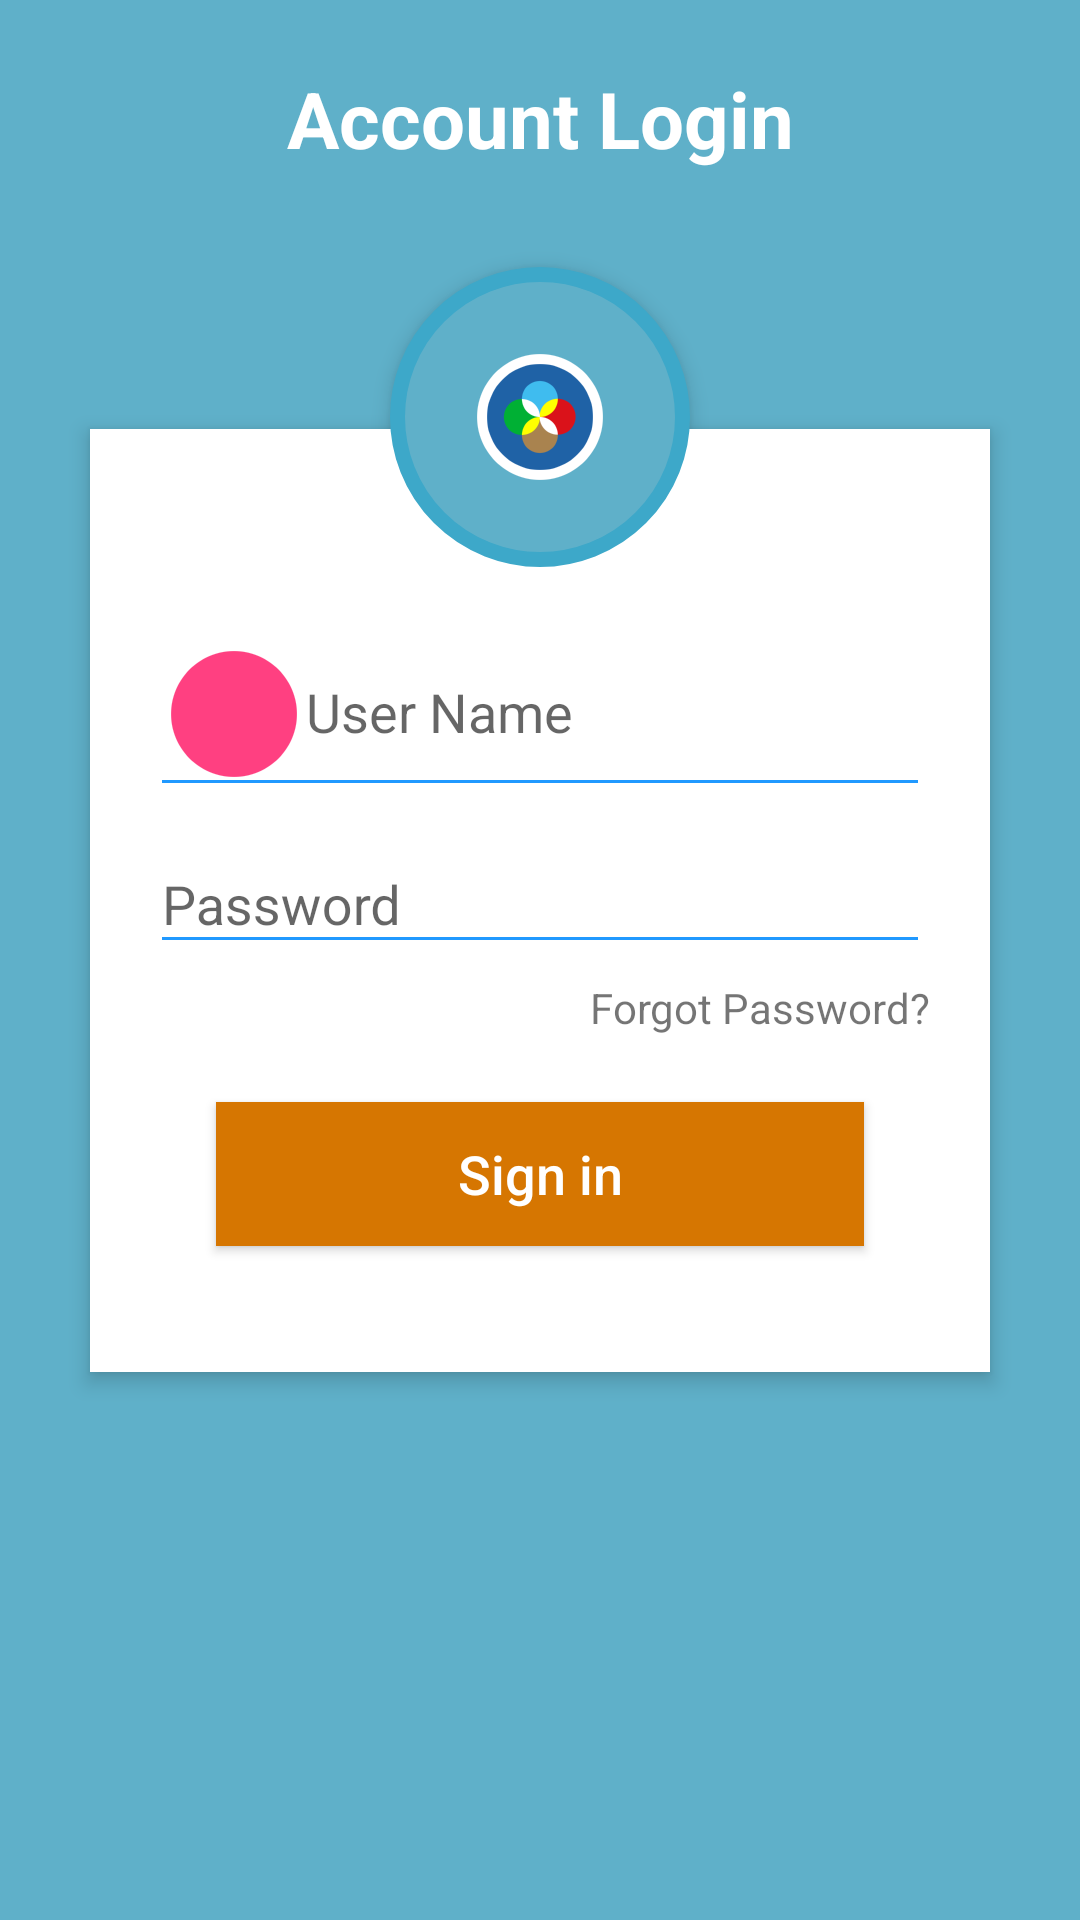

Produce the Android XML layout that renders to this screen, including the resource entries it uses.
<!-- AndroidManifest.xml: application theme AppTheme -->
<!-- res/layout/fragment_chat_blog_login_with_image.xml -->
<?xml version="1.0" encoding="utf-8"?>
<RelativeLayout xmlns:android="http://schemas.android.com/apk/res/android"
    android:layout_width="match_parent"
    android:layout_height="match_parent"
    android:background="#5fb0c9"
    android:orientation="vertical"
    android:scrollbarAlwaysDrawVerticalTrack="true">

    <TextView
        android:id="@+id/login_title"
        android:layout_width="fill_parent"
        android:layout_height="wrap_content"
        android:layout_marginBottom="16dp"
        android:layout_marginTop="22dp"
        android:gravity="center_horizontal"
        android:text="Account Login"
        android:textColor="#fff"
        android:textSize="26sp"
        android:textStyle="bold" />

    <RelativeLayout
        android:layout_width="fill_parent"
        android:layout_height="wrap_content"
        android:layout_below="@+id/login_title"
        android:layout_marginLeft="30dp"
        android:layout_marginRight="30dp"
        android:layout_marginTop="70dp"
        android:background="#fff"
        android:elevation="4dp"
        android:orientation="vertical"
        android:padding="20dp">

        <LinearLayout
            android:layout_width="fill_parent"
            android:layout_height="wrap_content"
            android:orientation="vertical"
            android:paddingTop="30dp">

            <android.support.design.widget.TextInputLayout
                android:layout_width="match_parent"
                android:layout_height="wrap_content">

                <EditText
                    android:layout_width="fill_parent"
                    android:layout_height="wrap_content"
                    android:drawableLeft="@mipmap/ic_launcher"
                    android:drawableTint="#FF4081"
                    android:singleLine="true"
                    android:hint="User Name"
                    android:inputType="textEmailAddress" />
            </android.support.design.widget.TextInputLayout>

            <android.support.design.widget.TextInputLayout
                android:layout_width="match_parent"
                android:layout_height="wrap_content">

                <EditText
                    android:layout_width="fill_parent"
                    android:layout_height="wrap_content"
                    android:layout_marginTop="16dp"
                    android:singleLine="true"
                    android:drawableLeft="@mipmap/ic_close_white_24dp"
                    android:drawableTint="#FF4081"
                    android:hint="Password"
                    android:inputType="numberPassword" />
            </android.support.design.widget.TextInputLayout>

            <TextView
                android:layout_width="wrap_content"
                android:layout_height="wrap_content"
                android:layout_gravity="right"
                android:paddingTop="5dp"
                android:text="Forgot Password?" />


            <Button
                android:layout_width="fill_parent"
                android:layout_height="wrap_content"
                android:layout_margin="22dp"
                android:background="#d67601"
                android:text="Sign in"
                android:textAllCaps="false"
                android:textColor="#fff"
                android:textSize="18sp" />
        </LinearLayout>
    </RelativeLayout>

    <ImageButton
        android:id="@+id/user_profile_photo"
        android:layout_width="100dp"
        android:layout_height="100dp"
        android:layout_below="@+id/login_title"
        android:layout_centerHorizontal="true"
        android:layout_marginTop="16dp"
        android:background="@drawable/user_profile_image_background"
        android:elevation="4dp"
        android:src="@mipmap/ic_launcher" />
</RelativeLayout>
<!-- resources referenced by this layout -->
<resources>
  <!-- drawable user_profile_image_background (drawable) -->
  <?xml version="1.0" encoding="utf-8"?>
  <shape xmlns:android="http://schemas.android.com/apk/res/android"
      android:shape="rectangle">
      <corners android:radius="1000dp" />
      <solid android:color="#5fb0c9" />
      <stroke
          android:width="5dip"
          android:color="#3da8c9" />
      <padding
          android:bottom="4dp"
          android:left="4dp"
          android:right="4dp"
          android:top="4dp" />
  </shape>
  <!-- mipmap ic_launcher: png bitmap (mipmap-hdpi, 3456 bytes) -->
  <style name="AppTheme" parent="Theme.AppCompat.Light.NoActionBar">
          
          <item name="colorPrimary">@color/colorPrimary</item>
          <item name="colorPrimaryDark">@color/colorPrimaryDark</item>
          <item name="colorAccent">@color/colorAccent</item>
  
          <item name="android:actionMenuTextColor">@android:color/white</item>
  
          <item name="colorControlNormal">@color/colorPrimary</item>
          <item name="colorControlActivated">@color/colorPrimary</item>
          <item name="colorControlHighlight">@color/selectedNavigationItem</item>
  
          <item name="android:animateLayoutChanges">true</item>
  
          
          
  
          <item name="titleTextColor">@color/white</item>
  
          <item name="android:textColorPrimary">@color/colorPrimaryText</item>
          <item name="android:textColorSecondary">@color/colorSecondaryText</item>
      </style>
  <color name="colorPrimary">#2099FF</color>
  <color name="colorPrimaryDark">#048BFE</color>
  <color name="colorAccent">#64FFDA</color>
  <color name="selectedNavigationItem">#EDEDED</color>
  <color name="white">#FFFFFF</color>
  <color name="colorPrimaryText">#000000</color>
  <color name="colorSecondaryText">#B2B2B2</color>
</resources>
